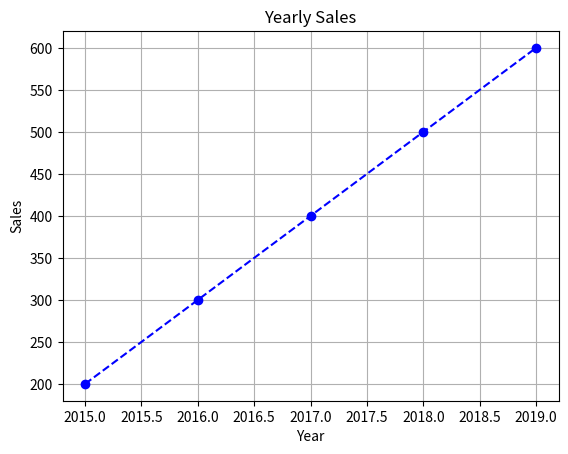

Write Python code to recreate this figure.
import matplotlib.pyplot as plt

years = [2015, 2016, 2017, 2018, 2019]
sales = [200, 300, 400, 500, 600]

plt.plot(years, sales, marker='o', linestyle='--', color='b')
plt.title('Yearly Sales')
plt.xlabel('Year')
plt.ylabel('Sales')
plt.grid(True)
plt.show()
